Run: headless pygame with SDL's dummy video driver; simulated clock (each Clock.tick advances the game by its frame time, no real sleeping); random seed 0; keys injected as events and as key.get_pressed() state; no mouse input.
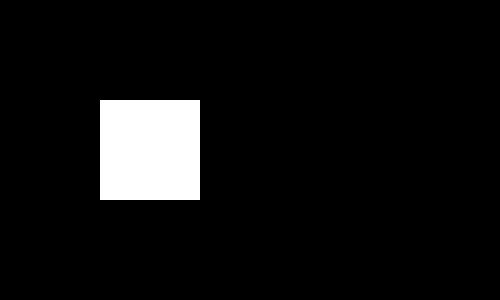
Frame 1 of 4 · flips 1–60 · no input
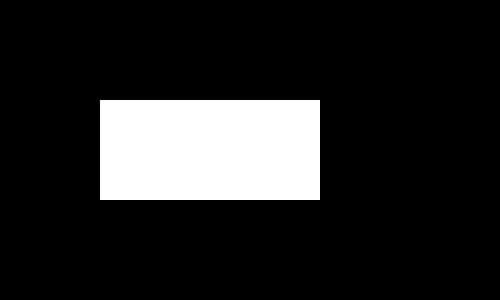
Frame 2 of 4 · flips 61–180 · tapped SPACE, RETURN · held RIGHT (→), D
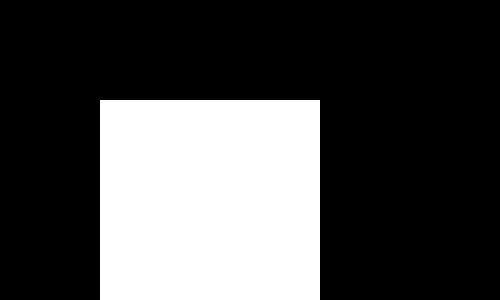
Frame 3 of 4 · flips 181–300 · held DOWN (↓), S
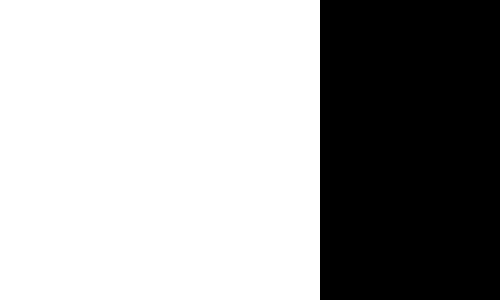
Frame 4 of 4 · flips 301–420 · held LEFT (←), A, UP (↑), W

The pygame program that drew these frames:

import pygame as py

py.init()

flags = py.RESIZABLE
s = py.display.set_mode((500, 300), flags)

r = py.Rect(100, 100, 100, 100)
print(f"{r.x, r.y}\n{r.top, r.left, r.bottom, r.right}\n{r.topleft, r.bottomleft, r.topright, r.bottomright}")
print(f"{r.midtop, r.midleft, r.midbottom, r.midright}")
print(f"{r.center, r.centerx, r.centery}\n{r.size, r.width, r.height, r.w, r.h}")
isrunning = True
while isrunning:
    for e in py.event.get():
        if e.type == py.QUIT:
            isrunning = False
    
    keys = py.key.get_pressed()
    if keys[py.K_w]:
        r.top -= 1
        r.height += 1
    if keys[py.K_a]:
        r.left -= 1
        r.width += 1
    if keys[py.K_d]:
        # r.right += 1
        r.width += 1
    if keys[py.K_s]:
        # r.bottom += 1
        r.height += 1

    s.fill((0, 0, 0))
    py.draw.rect(s, (255, 255, 255), r)

    py.display.update()

py.quit()
